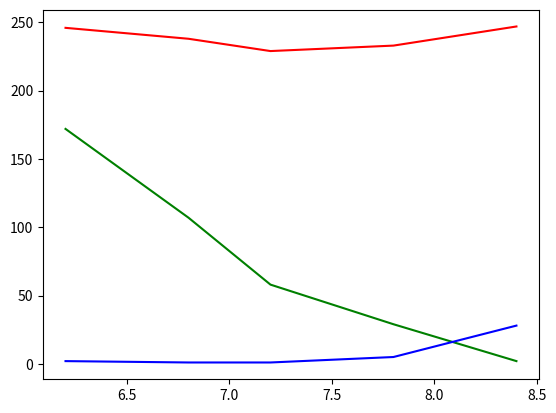

The script that saved this image:

import matplotlib.pyplot as plt

ph = [6.2, 6.8, 7.2, 7.8, 8.4]
r = [246, 238, 229, 233, 247]
g = [172, 107, 58, 29, 2]
b = [2, 1, 1, 5, 28]

plt.plot(ph, r, color='red')
plt.plot(ph, g, color='green')
plt.plot(ph, b, color='blue')

plt.show()

